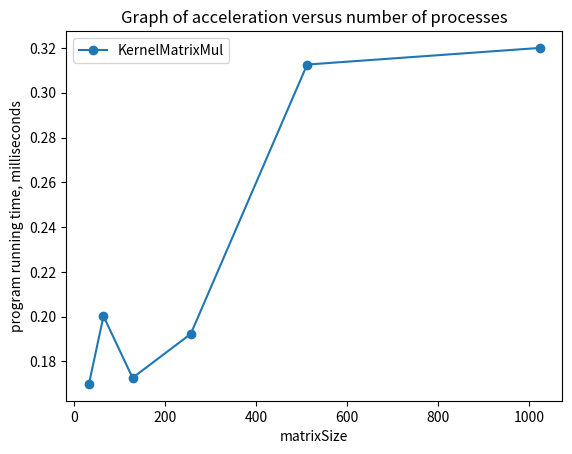

Here is the Python script that generated this plot:
import matplotlib.pyplot as plt

x_list = [32., 64., 128., 256., 512., 1024.]
y1_list = [0.169984, 0.200256, 0.1727, 0.19232, 0.312576, 0.32]

plt.title('Graph of acceleration versus number of processes')
plt.xlabel('matrixSize')
plt.ylabel('program running time, milliseconds')

plt.plot(x_list, y1_list, label="KernelMatrixMul", marker='o')

plt.legend()

filename = "graphKernelMatrixMul.png"
plt.savefig(filename)

plt.show()
